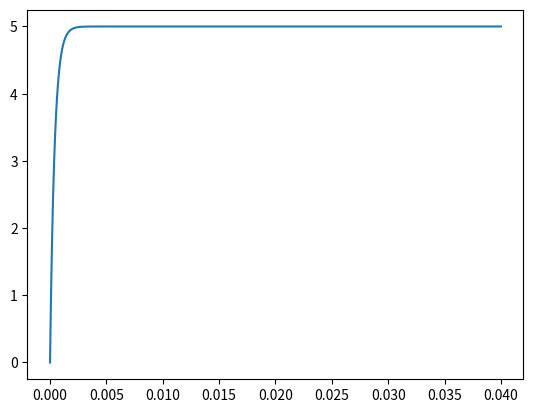

This chart was generated by the following Python code:
import pandas as pd
import matplotlib.pyplot as plt
import seaborn as sns
import numpy as np
voltage = [2, 5, 7, 10]  # Volts
resistance = 1024.42  # ohms
capacitance = .39 * (10 ** -6)
capacitance2 = .23 * (10 ** -6)
tau = resistance * capacitance
RC2 = resistance * capacitance2
A = 5
t = np.linspace(0, .04, 4000)
i = 0
y = np.empty(4000)
while i < len(t):
    y[i] = A + ((0) - A) * np.exp(-t[i] / tau)
    i+=1
plt.plot(t,y)
plt.show()